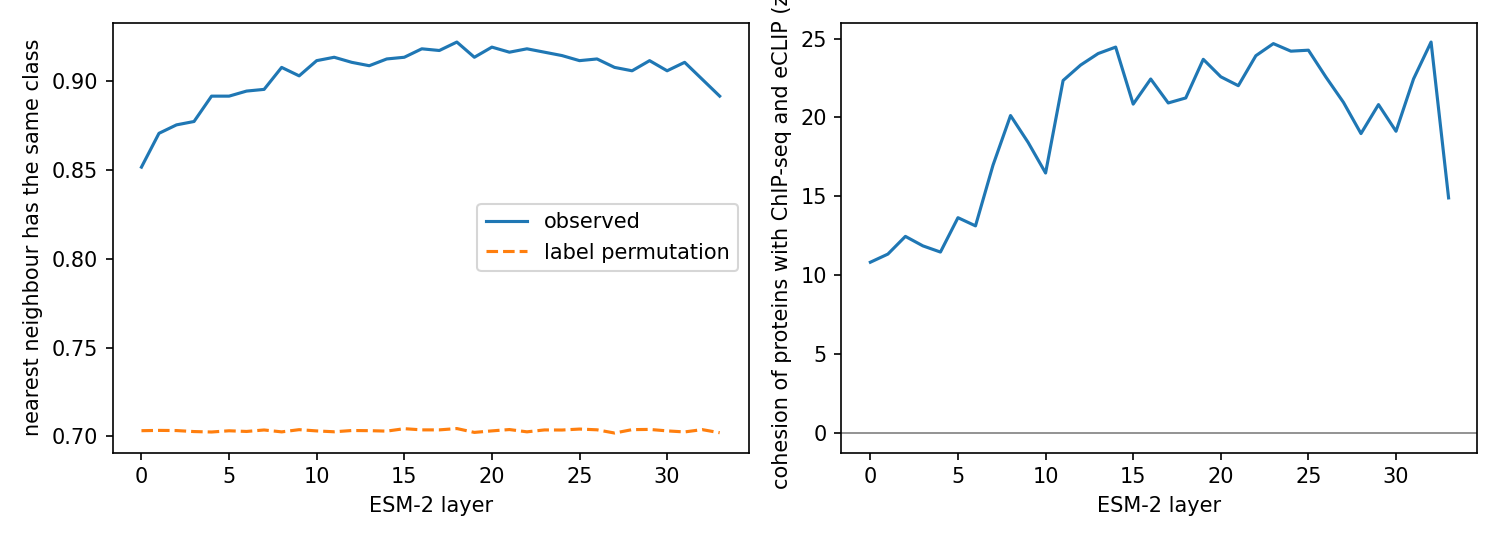

The table this chart was drawn from, first rows:
layer	nn_class	nn_class_null	nn_class_p	silhouette_class	both_cohesion	both_cohesion_null	both_cohesion_z	both_cohesion_p	nn_family	nn_family_null	nn_family_p
0	0.8516	0.7032	0.001996	0.002102	0.1713	0.001929	10.83	0.001996	0.6	0.3657	0.001996
1	0.8706	0.7034	0.001996	-0.006075	0.1745	0.006501	11.34	0.001996	0.6889	0.3697	0.001996
2	0.8754	0.7033	0.001996	-0.001235	0.1699	0.004749	12.46	0.001996	0.6889	0.3684	0.001996
3	0.8773	0.7027	0.001996	0.001599	0.179	0.004806	11.86	0.001996	0.6667	0.3662	0.001996
4	0.8915	0.7025	0.001996	-0.002946	0.2207	0.005207	11.47	0.001996	0.6667	0.3662	0.001996
5	0.8915	0.7032	0.001996	-0.003984	0.2155	0.003142	13.65	0.001996	0.6444	0.3643	0.001996
6	0.8944	0.7028	0.001996	-0.008496	0.2384	0.001972	13.13	0.001996	0.7111	0.3716	0.001996
7	0.8953	0.7036	0.001996	0.007046	0.2494	0.0007121	16.98	0.001996	0.8	0.3656	0.001996
8	0.9077	0.7025	0.001996	0.0183	0.2638	0.0003445	20.12	0.001996	0.8222	0.3616	0.001996
9	0.9029	0.7038	0.001996	0.02376	0.2675	0.002121	18.43	0.001996	0.8	0.366	0.001996
10	0.9115	0.7031	0.001996	0.006542	0.2982	0.005032	16.48	0.001996	0.7556	0.3648	0.001996
11	0.9134	0.7026	0.001996	0.03549	0.3225	0.002368	22.34	0.001996	0.8	0.369	0.001996
12	0.9106	0.7033	0.001996	0.04396	0.3129	0.002798	23.32	0.001996	0.8	0.3678	0.001996
13	0.9087	0.7032	0.001996	0.05408	0.3137	0.003257	24.05	0.001996	0.8222	0.3664	0.001996
14	0.9125	0.703	0.001996	0.05731	0.3024	0.002851	24.46	0.001996	0.8222	0.3665	0.001996
15	0.9134	0.7043	0.001996	0.0576	0.2808	0.003104	20.84	0.001996	0.8222	0.368	0.001996
16	0.9182	0.7037	0.001996	0.05707	0.2804	0.003388	22.44	0.001996	0.8222	0.3658	0.001996
17	0.9172	0.7037	0.001996	0.05406	0.2664	0.003632	20.92	0.001996	0.8222	0.3604	0.001996
18	0.922	0.7044	0.001996	0.04809	0.2706	0.002127	21.24	0.001996	0.8	0.3637	0.001996
19	0.9134	0.7022	0.001996	0.05315	0.2863	0.001563	23.69	0.001996	0.8	0.3669	0.001996
20	0.9191	0.7031	0.001996	0.05109	0.2865	0.002326	22.58	0.001996	0.7778	0.3588	0.001996
21	0.9163	0.7039	0.001996	0.0514	0.2936	0.002147	22.01	0.001996	0.7778	0.3678	0.001996
22	0.9182	0.7026	0.001996	0.05257	0.2983	0.0012	23.91	0.001996	0.7778	0.364	0.001996
23	0.9163	0.7036	0.001996	0.05237	0.3031	0.0005783	24.68	0.001996	0.7778	0.3684	0.001996
24	0.9144	0.7036	0.001996	0.04902	0.2996	0.0007578	24.2	0.001996	0.7778	0.3656	0.001996
25	0.9115	0.7041	0.001996	0.04828	0.3001	0.00109	24.26	0.001996	0.7778	0.3678	0.001996
26	0.9125	0.7037	0.001996	0.04727	0.2958	0.001585	22.56	0.001996	0.7778	0.3685	0.001996
27	0.9077	0.7019	0.001996	0.04445	0.298	0.001856	20.96	0.001996	0.7778	0.3644	0.001996
28	0.9058	0.7038	0.001996	0.04126	0.2882	0.001764	18.98	0.001996	0.7778	0.3625	0.001996
29	0.9115	0.7039	0.001996	0.04111	0.2833	0.002256	20.82	0.001996	0.7778	0.3665	0.001996
30	0.9058	0.7031	0.001996	0.03863	0.2799	0.001532	19.12	0.001996	0.7778	0.3646	0.001996
31	0.9106	0.7025	0.001996	0.0352	0.3063	0.001006	22.44	0.001996	0.7778	0.3667	0.001996
32	0.901	0.7038	0.001996	0.03811	0.3092	6.458291093076696e-05	24.78	0.001996	0.6667	0.373	0.001996
33	0.8915	0.7021	0.001996	0.06203	0.251	0.00576	14.9	0.001996	0.6667	0.3675	0.001996
